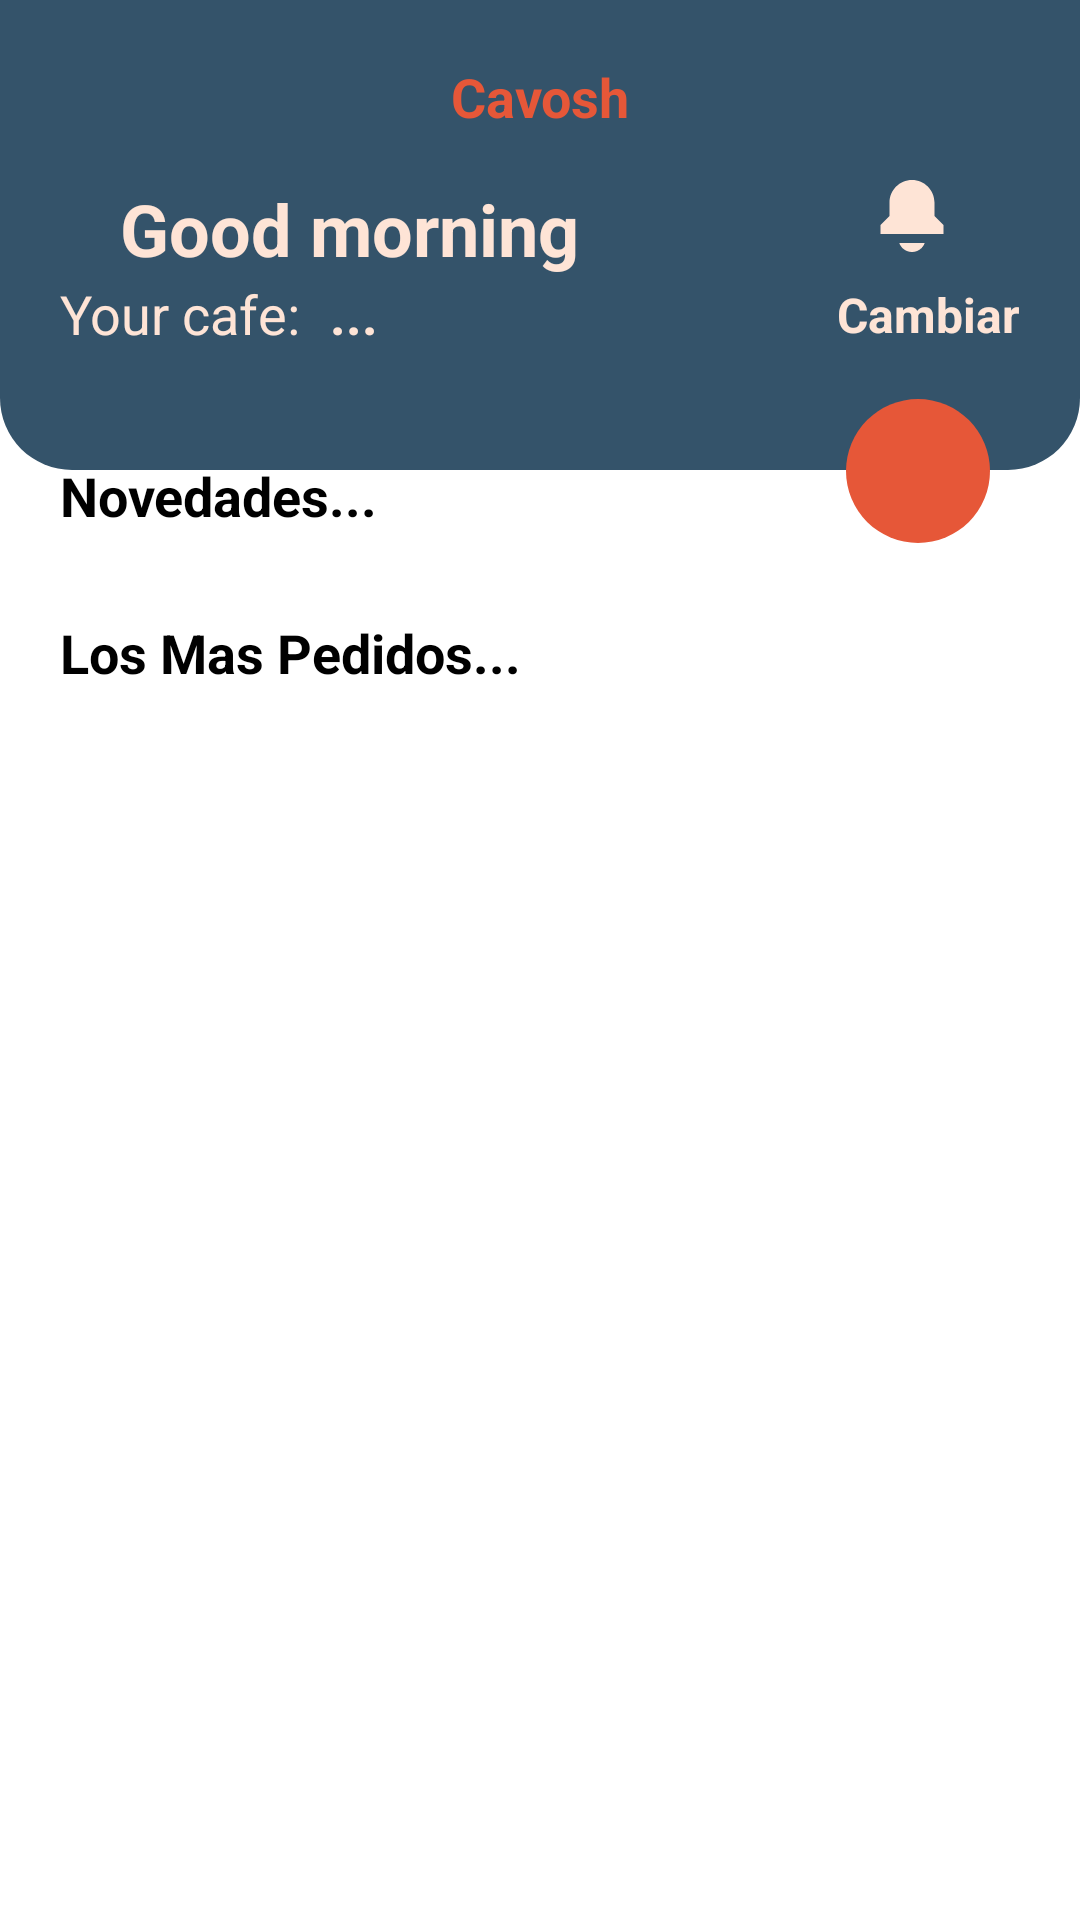

Here is an Android app screen rendered from its layout file. Give the layout XML and the strings, colors and styles it references.
<!-- AndroidManifest.xml: application theme Theme.ApkCavoshCafe -->
<!-- res/layout/fragment_favoritos.xml -->
<?xml version="1.0" encoding="utf-8"?>
<androidx.constraintlayout.widget.ConstraintLayout xmlns:android="http://schemas.android.com/apk/res/android"
    xmlns:app="http://schemas.android.com/apk/res-auto"
    xmlns:tools="http://schemas.android.com/tools"
    android:layout_width="match_parent"
    android:layout_height="match_parent"
    tools:context=".ui.Favoritos">

    
    <androidx.constraintlayout.widget.ConstraintLayout
        android:id="@+id/clHeader"
        android:layout_width="match_parent"
        android:layout_height="wrap_content"
        android:paddingHorizontal="20dp"
        android:paddingTop="20dp"
        android:paddingBottom="40dp"
        android:background="@drawable/sh_bg_header_police_blue"
        app:layout_constraintTop_toTopOf="parent"
        app:layout_constraintStart_toStartOf="parent">

        <TextView
            android:layout_width="wrap_content"
            android:layout_height="wrap_content"
            android:text="Cavosh"
            android:textColor="@color/carmine_pink"
            android:textSize="18sp"
            android:textStyle="bold"
            app:layout_constraintTop_toTopOf="parent"
            app:layout_constraintEnd_toEndOf="parent"
            app:layout_constraintStart_toStartOf="parent" />
        <TextView
            android:layout_width="wrap_content"
            android:layout_height="wrap_content"
            android:id="@+id/tvUsuario"
            android:layout_marginTop="40dp"
            android:paddingStart="20dp"
            android:text="Good morning"
            android:textColor="@color/flesh"
            android:textStyle="bold"
            android:textSize="24sp"
            app:layout_constraintTop_toTopOf="parent"
            app:layout_constraintStart_toStartOf="parent"
            />

        <TextView
            android:layout_width="wrap_content"
            android:layout_height="wrap_content"
            android:text="Your cafe:"
            android:textColor="@color/flesh"
            android:textSize="18sp"
            app:layout_constraintTop_toBottomOf="@id/tvUsuario"
            app:layout_constraintStart_toStartOf="parent"
            />
        <TextView
            android:id="@+id/tvYourCafe"
            android:layout_width="wrap_content"
            android:layout_height="wrap_content"
            android:layout_marginStart="90dp"
            android:text="..."
            android:textColor="@color/flesh"
            android:textSize="18sp"
            android:textStyle="bold"
            app:layout_constraintTop_toBottomOf="@id/tvUsuario"
            app:layout_constraintStart_toStartOf="parent"/>

        <ImageView
            android:id="@+id/tvNotificaciones"
            android:layout_width="wrap_content"
            android:layout_height="wrap_content"
            android:layout_marginEnd="24dp"
            android:contentDescription="@string/content_description"
            android:clickable="false"
            android:focusable="true"
            android:src="@drawable/ic_bell"
            android:textColor="@color/flesh"

            app:layout_constraintTop_toTopOf="@id/tvUsuario"
            app:layout_constraintEnd_toEndOf="parent"/>

        <TextView
            android:id="@+id/tvCambiar"
            android:layout_width="wrap_content"
            android:layout_height="wrap_content"
            android:layout_marginTop="10dp"
            android:text="Cambiar"
            android:textColor="@color/flesh"
            android:textSize="16sp"
            android:textStyle="bold"
            app:layout_constraintTop_toBottomOf="@id/tvNotificaciones"
            app:layout_constraintEnd_toEndOf="parent"/>


    </androidx.constraintlayout.widget.ConstraintLayout>

    <SearchView
        android:id="@+id/svBuscar"
        android:layout_width="match_parent"
        android:layout_height="wrap_content"
        android:layout_marginHorizontal="30dp"
        android:layout_marginTop="-24dp"
        android:background="@drawable/sh_bg_btn_bright_gray"
        app:layout_constraintStart_toStartOf="parent"
        app:layout_constraintEnd_toEndOf="parent"
        app:layout_constraintTop_toBottomOf="@id/clHeader"/>

    <ImageView
        android:id="@+id/ivBuscar"
        android:layout_width="48dp"
        android:layout_height="48dp"
        android:background="@drawable/sh_bg_circle_carmine_pink"
        android:padding="12dp"
        android:contentDescription="@string/content_description"
        android:clickable="true"
        android:focusable="true"
        android:src="@drawable/ic_search"
        app:layout_constraintTop_toTopOf="@id/svBuscar"
        app:layout_constraintEnd_toEndOf="@+id/svBuscar"
        app:tint="@color/white" />

    <TextView
        android:id="@+id/tv01"
        android:layout_width="wrap_content"
        android:layout_height="wrap_content"
        android:layout_margin="20dp"
        android:text="Novedades..."
        android:textSize="18sp"
        android:textStyle="bold"
        app:layout_constraintTop_toBottomOf="@id/svBuscar"
        app:layout_constraintStart_toStartOf="parent"/>

    <androidx.recyclerview.widget.RecyclerView
        android:id="@+id/rvNovedades"
        android:layout_width="match_parent"
        android:layout_height="wrap_content"
        android:layout_marginHorizontal="20dp"
        android:layout_marginTop="8dp"
        app:layout_constraintTop_toBottomOf="@id/tv01"
        app:layout_constraintStart_toStartOf="parent"/>

    <TextView
        android:id="@+id/tv02"
        android:layout_width="wrap_content"
        android:layout_height="wrap_content"
        android:layout_margin="20dp"
        android:text="Los Mas Pedidos..."
        android:textSize="18sp"
        android:textStyle="bold"
        app:layout_constraintTop_toBottomOf="@id/rvNovedades"
        app:layout_constraintStart_toStartOf="parent"/>

    <androidx.recyclerview.widget.RecyclerView
        android:id="@+id/rvMasNovedades"
        android:layout_width="match_parent"
        android:layout_height="wrap_content"
        android:layout_marginHorizontal="20dp"
        android:layout_marginTop="8dp"
        app:layout_constraintTop_toBottomOf="@id/tv02"
        app:layout_constraintStart_toStartOf="parent"/>

</androidx.constraintlayout.widget.ConstraintLayout>
<!-- resources referenced by this layout -->
<resources>
  <color name="carmine_pink">#E65738</color>
  <color name="flesh">#FEE4D6</color>
  <color name="white">#FFFFFFFF</color>
  <!-- drawable ic_bell (drawable) -->
  <vector xmlns:android="http://schemas.android.com/apk/res/android" android:height="24dp" android:viewportHeight="16" android:viewportWidth="16" android:width="24dp">
        
      <path android:fillColor="@color/flesh" android:pathData="M3,5C3,2.239 5.239,0 8,0C10.761,0 13,2.239 13,5V8L15,10V12H1V10L3,8V5Z"/>
        
      <path android:fillColor="@color/flesh" android:pathData="M8,16C6.694,16 5.583,15.165 5.171,14H10.829C10.417,15.165 9.306,16 8,16Z"/>
      
  </vector>
  <!-- drawable sh_bg_btn_bright_gray (drawable) -->
  <?xml version="1.0" encoding="utf-8"?>
  <shape xmlns:android="http://schemas.android.com/apk/res/android">
  <corners android:radius="48dp" />
      <solid android:color="@color/bright_gray"/>
  </shape>
  <!-- drawable sh_bg_circle_carmine_pink (drawable) -->
  <?xml version="1.0" encoding="utf-8"?>
  <shape xmlns:android="http://schemas.android.com/apk/res/android">
  <corners android:radius="360dp" />
      <solid android:color="@color/carmine_pink"/>
  </shape>
  <!-- drawable sh_bg_header_police_blue (drawable) -->
  <?xml version="1.0" encoding="utf-8"?>
  <shape xmlns:android="http://schemas.android.com/apk/res/android">
  <corners android:bottomLeftRadius="24dp"
      android:bottomRightRadius="24dp"/>
      <solid android:color="@color/police_blue"/>
  </shape>
  <string name="content_description">contentDescription</string>
  <style name="Theme.ApkCavoshCafe" parent="Theme.MaterialComponents.DayNight.DarkActionBar">
          
          <item name="colorPrimary">@color/purple_200</item>
          <item name="colorPrimaryVariant">@color/purple_700</item>
          <item name="colorOnPrimary">@color/black</item>
          
          <item name="colorSecondary">@color/teal_200</item>
          <item name="colorSecondaryVariant">@color/teal_200</item>
          <item name="colorOnSecondary">@color/black</item>
          
          <item name="android:statusBarColor">?attr/colorPrimaryVariant</item>
          
      </style>
  <color name="bright_gray">#EEEEEE</color>
  <color name="police_blue">#34536A</color>
  <color name="purple_200">#FFBB86FC</color>
  <color name="purple_700">#FF3700B3</color>
  <color name="black">#FF000000</color>
  <color name="teal_200">#FF03DAC5</color>
</resources>
